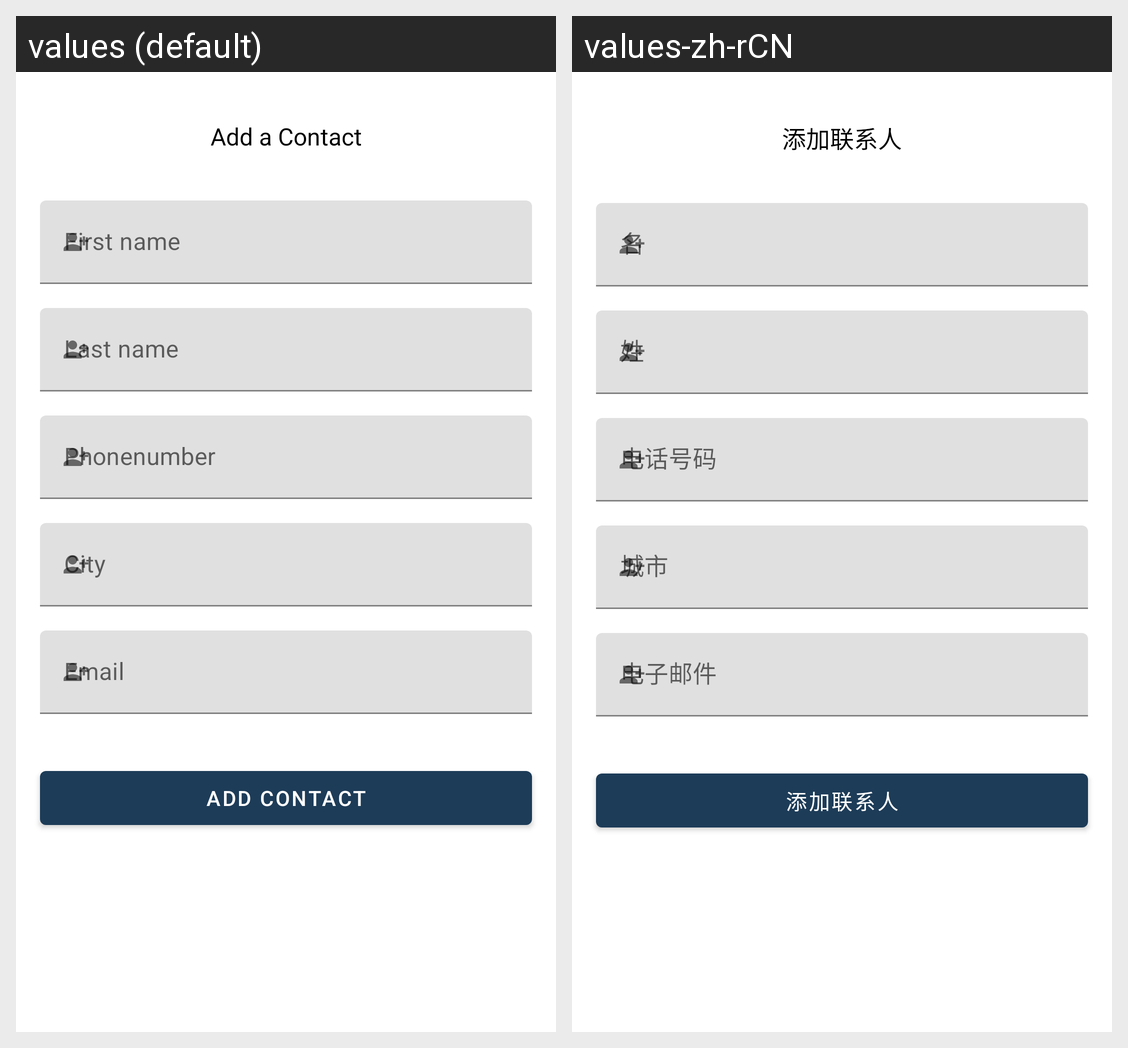

The Android screen above is rendered under two locales of the same app. Produce the string resources it draws, with the default and per-locale values.
Android screen res/layout/fragment_add_contact.xml rendered under 2 locales, left to right: values (default), values-zh-rCN. Device: Nexus 5 (rendered at 1080×1920; each locale shown at half size, 540×960, under a caption strip naming it); theme Theme.SmsYa.
Strings drawn on this screen, with the default value and each locale's value (text and hints the layout hard-codes, and strings that could not be matched under every locale, appear in the picture but are not listed):

txt_add_a_contact
  values: Add a Contact
  values-zh-rCN: 添加联系人

txt_phonenumber
  values: Phonenumber
  values-zh-rCN: 电话号码

txt_email
  values: Email
  values-zh-rCN: 电子邮件

txt_add_contact
  values: Add contact
  values-zh-rCN: 添加联系人
